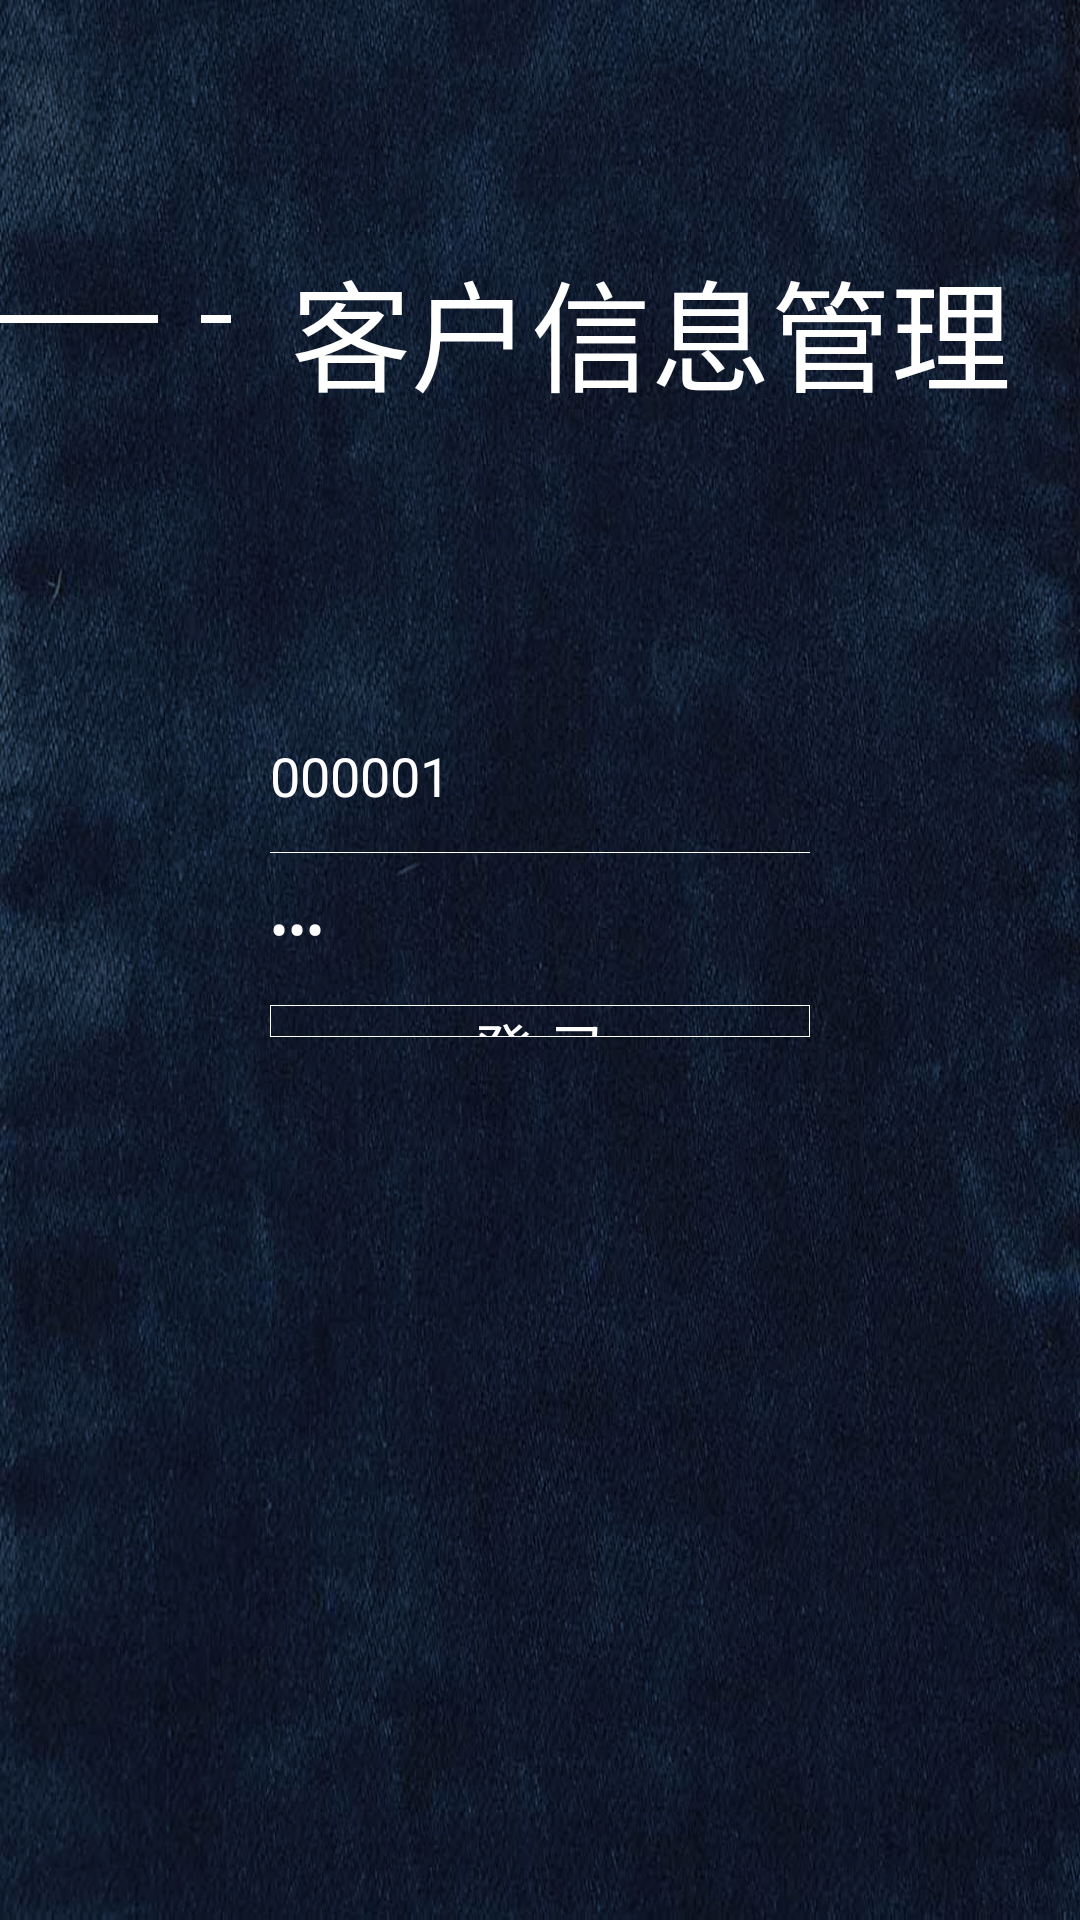

Produce the Android XML layout that renders to this screen, including the resource entries it uses.
<!-- AndroidManifest.xml: application theme AppTheme -->
<!-- res/layout/activity_login.xml -->
<?xml version="1.0" encoding="utf-8"?>
<LinearLayout xmlns:android="http://schemas.android.com/apk/res/android"
    android:layout_width="match_parent"
    android:layout_height="match_parent"
    android:background="@drawable/darkblue1"
    android:backgroundTint="@color/blue_band_dark2"
    android:backgroundTintMode="multiply"
    android:orientation="vertical">

    <LinearLayout
        android:clickable="true"
        android:orientation="vertical"
        android:background="?android:attr/selectableItemBackgroundBorderless"
        android:layout_width="match_parent"
        android:layout_height="match_parent">

        <LinearLayout
            android:layout_weight="1.6"
            android:layout_width="match_parent"
            android:layout_height="0dp"/>

        <LinearLayout
            android:layout_weight="1"
            android:orientation="horizontal"
            android:layout_width="match_parent"
            android:layout_height="0dp">
            <View
                android:layout_marginTop="24dp"
                android:layout_marginBottom="24dp"
                android:layout_weight="4"
                android:background="@color/white"
                android:layout_width="match_parent"
                android:layout_height="match_parent"/>
            <View
                android:layout_weight="4.5"
                android:layout_width="match_parent"
                android:layout_height="match_parent"/>
            <View
                android:layout_marginTop="24dp"
                android:layout_marginBottom="24dp"
                android:background="@color/white"
                android:layout_width="10dp"
                android:layout_height="match_parent"/>
            <TextView
                android:gravity="center|left"
                android:layout_marginLeft="20dp"
                android:layout_weight="1"
                android:layout_width="match_parent"
                android:layout_height="match_parent"
                android:text="客户信息管理"
                android:textColor="@color/white"
                android:textSize="40sp"
                android:textIsSelectable="false"
                android:textAlignment="gravity" />

        </LinearLayout>
        <View
            android:layout_weight="2"
            android:layout_width="match_parent"
            android:layout_height="0dp">

        </View>
        <LinearLayout
            android:layout_weight="3"
            android:orientation="vertical"
            android:layout_width="match_parent"
            android:layout_height="0dp">
            <LinearLayout
                android:orientation="horizontal"
                android:layout_width="match_parent"
                android:layout_height="0dp"
                android:layout_weight="1" >
                <View
                    android:layout_width="0dp"
                    android:layout_height="match_parent"
                    android:layout_weight="1"/>
                <EditText
                    android:text="000001"
                    android:textColorHint="@color/blue_band_dark3"
                    android:textColor="@color/white"
                    android:gravity="center|left"
                    android:hint="用户名"
                    android:background="@null"
                    android:layout_width="0dp"
                    android:layout_height="match_parent"
                    android:layout_weight="2"
                    android:id="@+id/et_workercode" />
                <View
                    android:layout_width="0dp"
                    android:layout_height="match_parent"
                    android:layout_weight="1"/>
            </LinearLayout>
            <LinearLayout
                android:orientation="horizontal"
                android:layout_width="match_parent"
                android:layout_height="1px">
                <View
                    android:layout_width="0dp"
                    android:layout_height="match_parent"
                    android:layout_weight="1"/>
                <View
                    android:background="@color/white"
                    android:layout_width="0dp"
                    android:layout_height="match_parent"
                    android:layout_weight="2"/>
                <View
                    android:layout_width="0dp"
                    android:layout_height="match_parent"
                    android:layout_weight="1"/>
            </LinearLayout>
            <LinearLayout
                android:orientation="horizontal"
                android:layout_width="match_parent"
                android:layout_height="0dp"
                android:layout_weight="1" >
                <View
                    android:layout_width="0dp"
                    android:layout_height="match_parent"
                    android:layout_weight="1"/>
                <EditText
                    android:text="111"
                    android:textColor="@color/white"
                    android:gravity="center|left"
                    android:hint="密码"
                    android:inputType="textPassword"
                    android:textColorHint="@color/blue_band_dark3"
                    android:background="@null"
                    android:layout_width="0dp"
                    android:layout_height="match_parent"
                    android:layout_weight="2"
                    android:id="@+id/et_password" />
                <View
                    android:layout_width="0dp"
                    android:layout_height="match_parent"
                    android:layout_weight="1"/>
            </LinearLayout>
            <LinearLayout
                android:orientation="horizontal"
                android:layout_width="match_parent"
                android:layout_height="0dp"
                android:layout_weight="1" >
                <View
                    android:layout_width="0dp"
                    android:layout_height="match_parent"
                    android:layout_weight="1"/>
                <TextView
                    android:textColor="@color/white"
                    android:clickable="true"
                    android:id="@+id/tv_login"
                    android:textSize="20sp"
                    android:gravity="center"
                    android:text="登 录"
                    android:layout_marginBottom="40dp"
                    android:background="@drawable/login_button"
                    android:layout_width="0dp"
                    android:layout_height="match_parent"
                    android:layout_weight="2"/>
                <View
                    android:layout_width="0dp"
                    android:layout_height="match_parent"
                    android:layout_weight="1"/>
            </LinearLayout>

        </LinearLayout>

        <View
            android:layout_weight="4"
            android:layout_width="match_parent"
            android:layout_height="0dp">

        </View>
        <LinearLayout
            android:layout_weight="1"
            android:layout_width="match_parent"
            android:layout_height="0dp"
            android:orientation="vertical">
            <TextView
                android:layout_marginBottom="10dp"
                android:id="@+id/tv_version"
                android:textSize="12sp"
                android:textColor="@color/blue_band_dark3"
                android:gravity="center|bottom"
                android:layout_width="match_parent"
                android:layout_height="match_parent" />

        </LinearLayout>

    </LinearLayout>



</LinearLayout>
<!-- resources referenced by this layout -->
<resources>
  <color name="blue_band_dark2">#4d5d6d</color>
  <color name="blue_band_dark3">#9688939e</color>
  <color name="white">#ffffff</color>
  <!-- drawable darkblue1: jpg bitmap (drawable, 121840 bytes) -->
  <!-- drawable login_button (drawable) -->
  <?xml version="1.0" encoding="utf-8"?>
  <selector xmlns:android="http://schemas.android.com/apk/res/android">
      
      
      <item android:state_pressed="true">
          <shape>
              <stroke android:color="@color/white"
                  android:width="1px"></stroke>
              <solid android:color="@color/blue_band_dark3" />
          </shape>
      </item>
      <item>
          <shape>
              <stroke android:color="@color/white"
                  android:width="1px"></stroke>
          </shape>
      </item>
  </selector>
  <style name="AppTheme" parent="Theme.AppCompat.NoActionBar">
          
          <item name="colorPrimary">@color/blue_band_dark</item>
          <item name="colorPrimaryDark">@color/blue_band_dark</item>
          <item name="colorAccent">@color/red_dark</item>
      </style>
  <color name="blue_band_dark">#12283d</color>
  <color name="red_dark">#871c21</color>
</resources>
